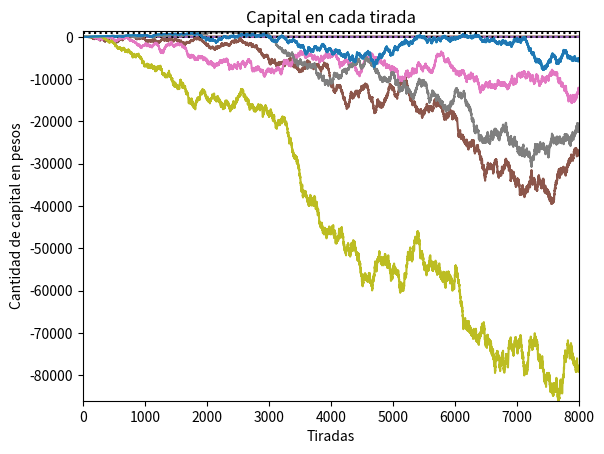

Python code for this plot:
import matplotlib.pyplot as plt
import random as ran
import numpy as np  
import os

from scipy import stats
result=0
choice=0
rate=0
resultado=False
exit=False
min = 0
max = 36
cantidadTiradas =  8000
cantidadJuegos = 5
ruleta = [] 
capital = 1000

def CrearRuleta():
    ruleta.extend(range(min,max))
    print("La ruleta es la siguiente:", ruleta)

def GirarRuleta():
    return ran.randint(min,max)

def RealizarTiradas(cantidadTiradas):
    tiradas = []
    for i in range(0,cantidadTiradas):
        tiradas.append(AssignSpace(GirarRuleta()))
    return tiradas

def AssignSpace(result):
    if (result>=1 and result<=18):
        return 1
    elif (result>=19 and result<=36):
        return 2
    elif(result==0):
        return 0

        
def ChooseSide():
    return ran.randint(1,2)

def calcularFrCadaElemento():
    unicos, cuenta = np.unique(tiradas, return_counts=True)
    fk= cuenta/cantidadTiradas
    fkn = np.asarray((ruleta, fk)).T
    return fk

def Dalembert(capital):
    historico = []
    cincoFRs = []
    cincoHCs = []
    for i in range(0,cantidadJuegos):
        frecuenciasRelativas = []
        historioCapital = []
        apuesta = 1
        capital_inicial = 0
        indice = 0
        vecesGanadas = 0
        for i in range(0,cantidadTiradas):          
            indice += 1
            tirada = AssignSpace(GirarRuleta())
            if lado == tirada:
                capital_inicial += apuesta
                vecesGanadas += 1              
                print(tirada,apuesta, capital_inicial)
                if apuesta > 1:
                    apuesta = apuesta - 1
            else:
                capital_inicial -= apuesta
                print(tirada,apuesta, capital_inicial)
                apuesta = apuesta + 1
            frecuenciasRelativas.append(vecesGanadas/indice)  
            historioCapital.append(capital_inicial)
        cincoFRs.append(frecuenciasRelativas)
        cincoHCs.append(historioCapital)
        if capital_inicial <= 0:
            historico.append(0)
        elif capital_inicial >= capital:
            historico.append(1)


    #Grafica frecuencia relativa de 5
    plt.title('Frecuencia relativa de apuesta favorable')
    for fr in cincoFRs:
        plt.plot(range(0,indice),fr)
    plt.xlabel("Tiradas")
    plt.ylabel("Frecuencia Relativa")
    plt.axhline(18/37, color='k',ls="dotted", xmax=indice)
    plt.ylim(0,1)
    plt.xlim(0,indice)   
    plt.show()

    min_yaxis = np.amin(cincoHCs)
    max_yaxis = np.amax(cincoHCs)


    #Grafica fluctuacion de capital de 5
    plt.title('Capital en cada tirada')
    for hc in cincoHCs:
        plt.plot(range(0,indice),hc)
    plt.plot(range(0,indice),historioCapital)
    plt.xlabel("Tiradas")
    plt.ylabel("Cantidad de capital en pesos")
    plt.axhline(capital, color='k',ls="dotted", xmax=indice)
    plt.ylim(min_yaxis,max_yaxis)
    plt.xlim(0,indice)   
    plt.show()

    '''print(historico)
    unicos, cuenta = np.unique(historico, return_counts=True)
    print(unicos,cuenta)
    if cuenta[0] and cuenta[1]:
        print("perdida: ", cuenta[0]*capital)
        print("ganancia: ", cuenta[1]*10)
        print("neto: ", cuenta[1]*10 - cuenta[0]*capital)'''




if __name__ == "__main__":
    CrearRuleta()
    tiradas = RealizarTiradas(cantidadTiradas) #tiradas en 0,1,2
    lado = ChooseSide()     #elijo un "lado" random
    print(lado)
    Dalembert(capital)
    
